6-way image classification set "data" from GitHub (gokul028h/sugarcane_disease); label vocabulary: bacterial blights, healthy, mosaic, red rot, rust, yellow.

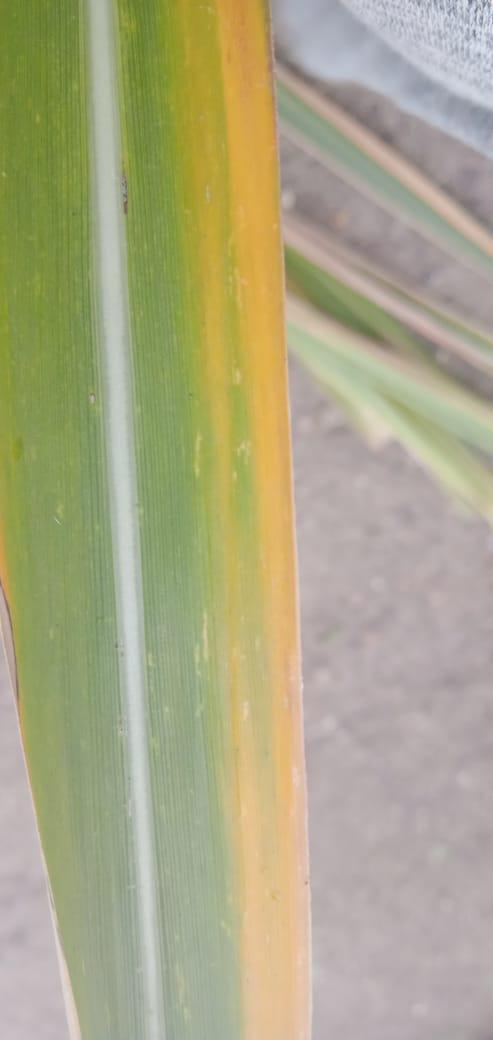
Label: yellow

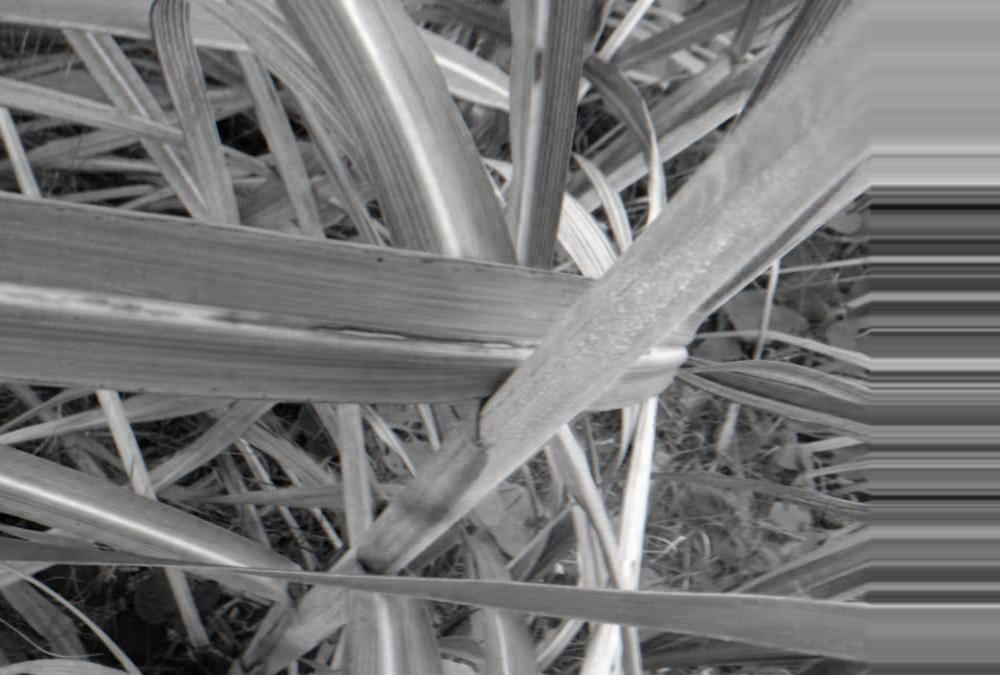
Label: red rot

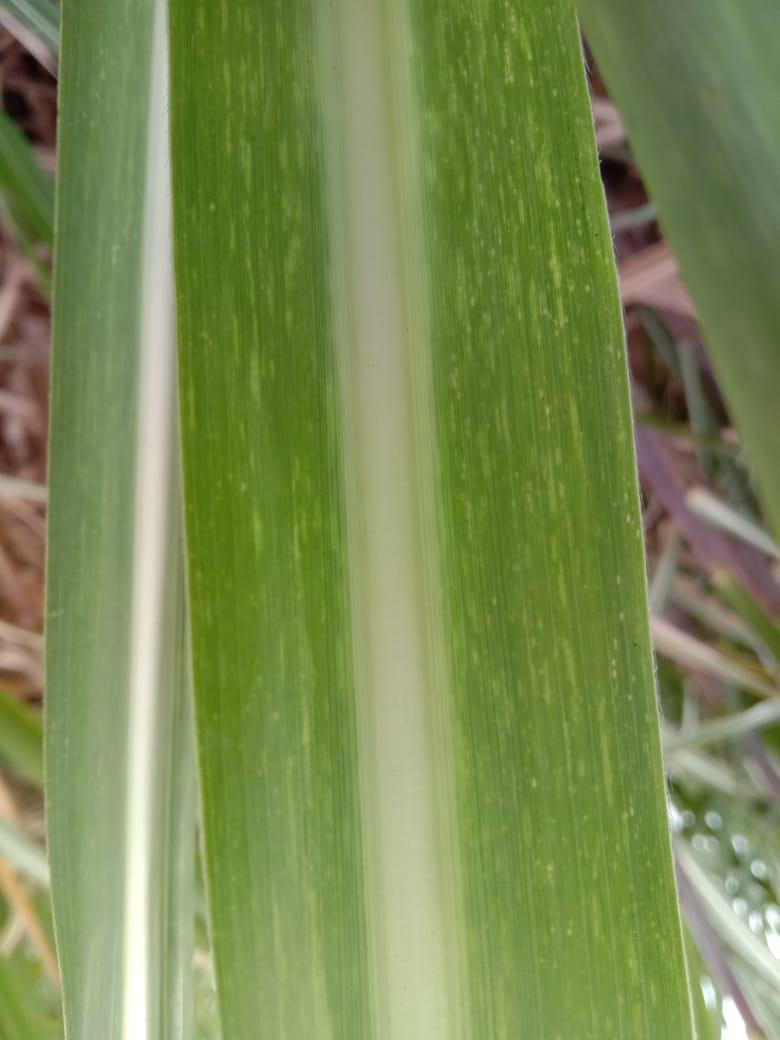
Label: mosaic

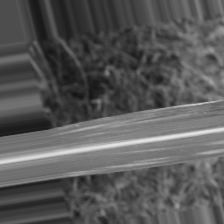
Label: bacterial blights

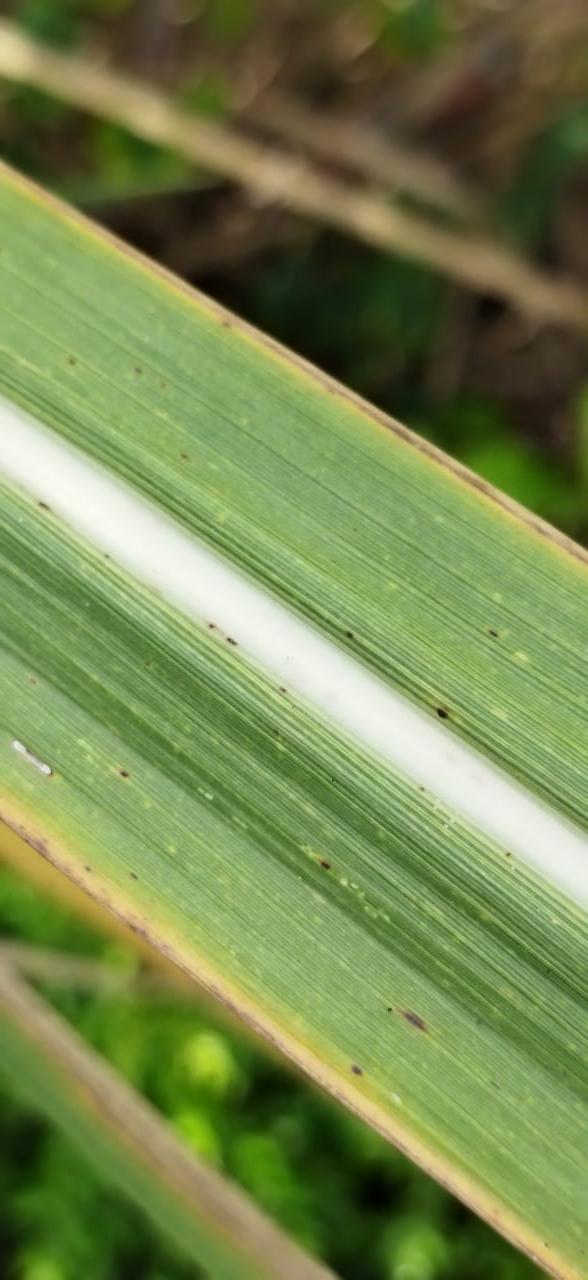
Label: rust

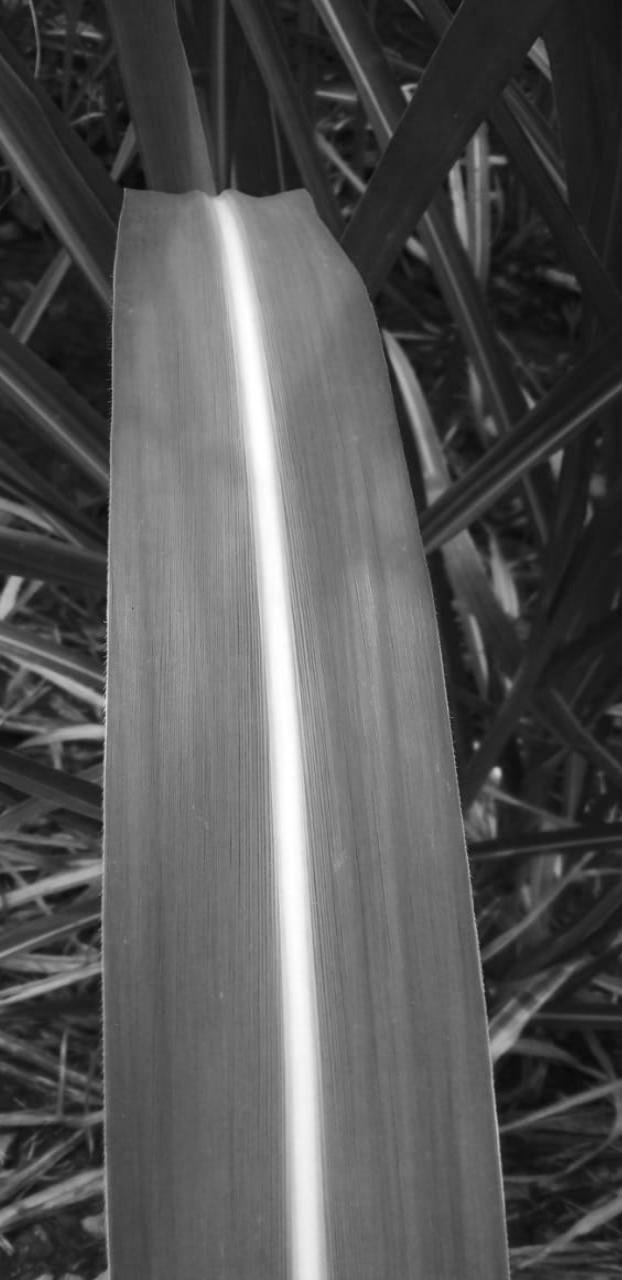
Label: healthy
